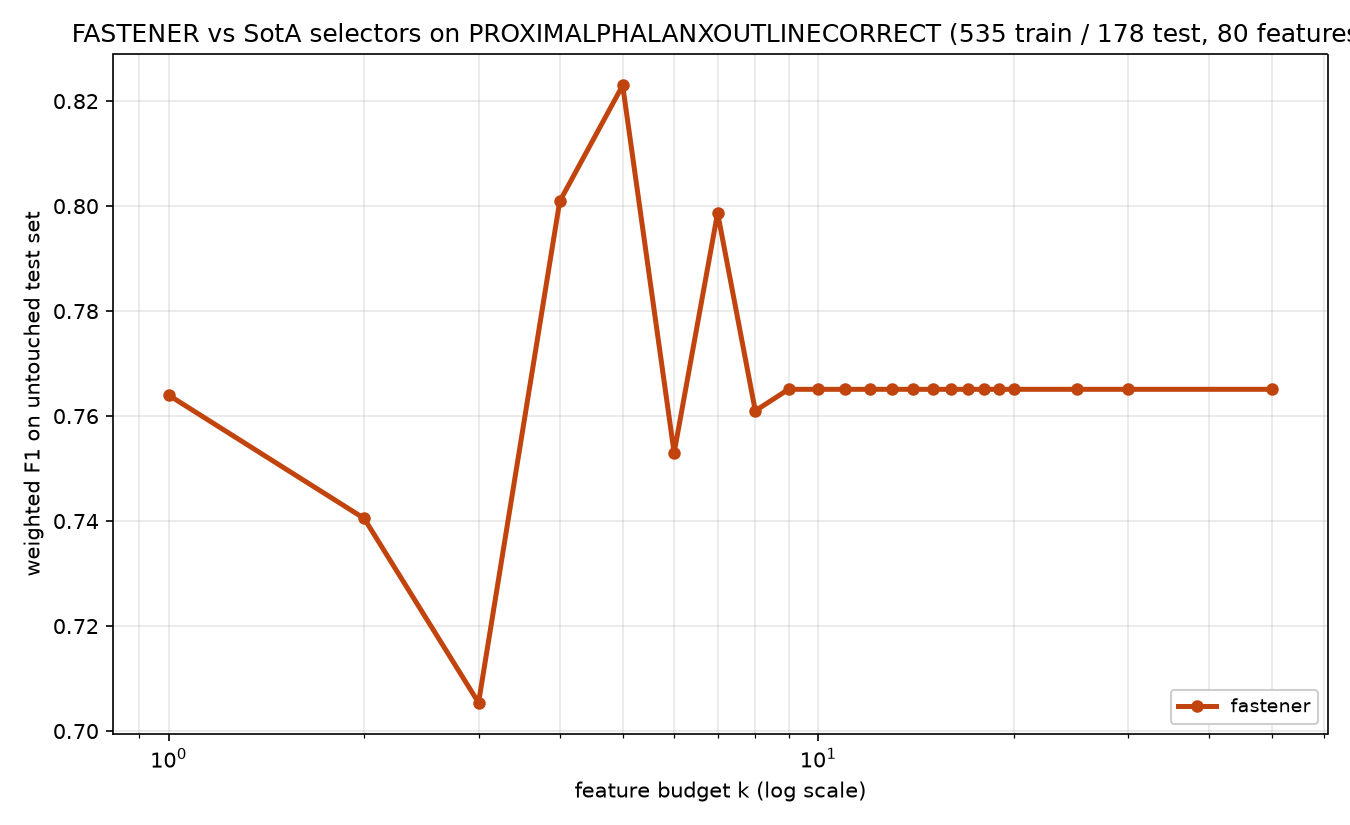

The table this chart was drawn from, first rows:
method, algorithm_id, seed, budget_k, n_features_used, val_f1, test_f1, test_accuracy, test_balanced_accuracy
fastener, fastener@f7f475c+b7e724d#e357, 1999, 1, 1, 0.7104, 0.764, 0.764, 0.729
fastener, fastener@f7f475c+b7e724d#e357, 1999, 2, 2, 0.7957, 0.7405, 0.736, 0.7176
fastener, fastener@f7f475c+b7e724d#e357, 1999, 3, 3, 0.8061, 0.7054, 0.7022, 0.6696
fastener, fastener@f7f475c+b7e724d#e357, 1999, 4, 4, 0.8315, 0.8009, 0.7978, 0.7863
fastener, fastener@f7f475c+b7e724d#e357, 1999, 5, 5, 0.8388, 0.823, 0.8202, 0.8121
fastener, fastener@f7f475c+b7e724d#e357, 1999, 6, 6, 0.8504, 0.753, 0.7472, 0.7398
fastener, fastener@f7f475c+b7e724d#e357, 1999, 7, 7, 0.8716, 0.7987, 0.7978, 0.7724
fastener, fastener@f7f475c+b7e724d#e357, 1999, 8, 8, 0.8812, 0.761, 0.7584, 0.7342
fastener, fastener@f7f475c+b7e724d#e357, 1999, 9, 9, 0.9097, 0.7651, 0.764, 0.7337
fastener, fastener@f7f475c+b7e724d#e357, 1999, 10, 9, 0.9097, 0.7651, 0.764, 0.7337
fastener, fastener@f7f475c+b7e724d#e357, 1999, 11, 9, 0.9097, 0.7651, 0.764, 0.7337
fastener, fastener@f7f475c+b7e724d#e357, 1999, 12, 9, 0.9097, 0.7651, 0.764, 0.7337
fastener, fastener@f7f475c+b7e724d#e357, 1999, 13, 9, 0.9097, 0.7651, 0.764, 0.7337
fastener, fastener@f7f475c+b7e724d#e357, 1999, 14, 9, 0.9097, 0.7651, 0.764, 0.7337
fastener, fastener@f7f475c+b7e724d#e357, 1999, 15, 9, 0.9097, 0.7651, 0.764, 0.7337
fastener, fastener@f7f475c+b7e724d#e357, 1999, 16, 9, 0.9097, 0.7651, 0.764, 0.7337
fastener, fastener@f7f475c+b7e724d#e357, 1999, 17, 9, 0.9097, 0.7651, 0.764, 0.7337
fastener, fastener@f7f475c+b7e724d#e357, 1999, 18, 9, 0.9097, 0.7651, 0.764, 0.7337
fastener, fastener@f7f475c+b7e724d#e357, 1999, 19, 9, 0.9097, 0.7651, 0.764, 0.7337
fastener, fastener@f7f475c+b7e724d#e357, 1999, 20, 9, 0.9097, 0.7651, 0.764, 0.7337
fastener, fastener@f7f475c+b7e724d#e357, 1999, 25, 9, 0.9097, 0.7651, 0.764, 0.7337
fastener, fastener@f7f475c+b7e724d#e357, 1999, 30, 9, 0.9097, 0.7651, 0.764, 0.7337
fastener, fastener@f7f475c+b7e724d#e357, 1999, 50, 9, 0.9097, 0.7651, 0.764, 0.7337
